Run: headless pygame with SDL's dummy video driver; simulated clock (each Clock.tick advances the game by its frame time, no real sleeping); random seed 0; keys injected as events and as key.get_pressed() state; no mouse input.
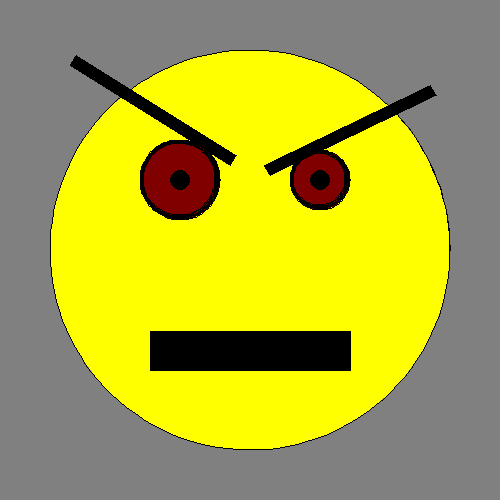
Frame 1 of 4 · flips 1–60 · no input
Frame 2 of 4 · flips 61–180 · tapped SPACE, RETURN · held RIGHT (→), D · screen unchanged from frame 1, image omitted
Frame 3 of 4 · flips 181–300 · held DOWN (↓), S · screen unchanged from frame 2, image omitted
Frame 4 of 4 · flips 301–420 · held LEFT (←), A, UP (↑), W · screen unchanged from frame 3, image omitted

The pygame program that drew these frames:

# -*- coding: utf-8 -*-
"""
Created on Fri Oct  2 11:17:17 2020

@author: Nika
"""
import pygame


BLACK = (0, 0, 0)
BLUE = (0, 0, 255)
LSALMON = (255, 160, 122)
PEACH = (255, 218, 185)
LEMONE = (255, 250, 205)
SKYBLUE = (100, 149, 237)
TOMATO = (255, 99, 71)
CADET = (176, 196, 222)
SLATE = (106, 90, 205)
DARK = (72, 61, 109)
BROWN = (139, 69, 19)


pygame.init()

screen = pygame.display.set_mode([500, 500])
pygame.display.set_caption('My first pygame app window caption')
done = False
clock=pygame.time.Clock()

while not done:
    clock.tick(10)
    for event in pygame.event.get():
        if event.type == pygame.QUIT:
            done = True

    screen.fill((128, 128, 128))
    
    pygame.draw.circle(screen, (255, 255, 0), (250, 250), 200)
    pygame.draw.arc(screen, BLACK, (50, 50, 400, 400), 0, 7)
    pygame.draw.line(screen, BLACK, (150, 350), (350, 350), 40)
    pygame.draw.circle(screen, (128, 0, 0), (180, 180), 40)
    pygame.draw.arc(screen, BLACK, (140, 140, 80, 80), 0, 7, 4)
    pygame.draw.circle(screen, BLACK, (180, 180), 10)
    pygame.draw.circle(screen, (128, 0, 0), (320, 180), 30)
    pygame.draw.arc(screen, BLACK, (290, 150, 60, 60), 0, 7, 4)
    pygame.draw.circle(screen, BLACK, (320, 180), 10)
    pygame.draw.polygon(screen, BLACK, [(70, 65), (230, 165),
                                        (236, 155), (76, 55)])
    pygame.draw.polygon(screen, BLACK, [(430, 85), (436, 95),
                                        (270, 175), (264, 165)])

    pygame.display.flip()
pygame.quit()
